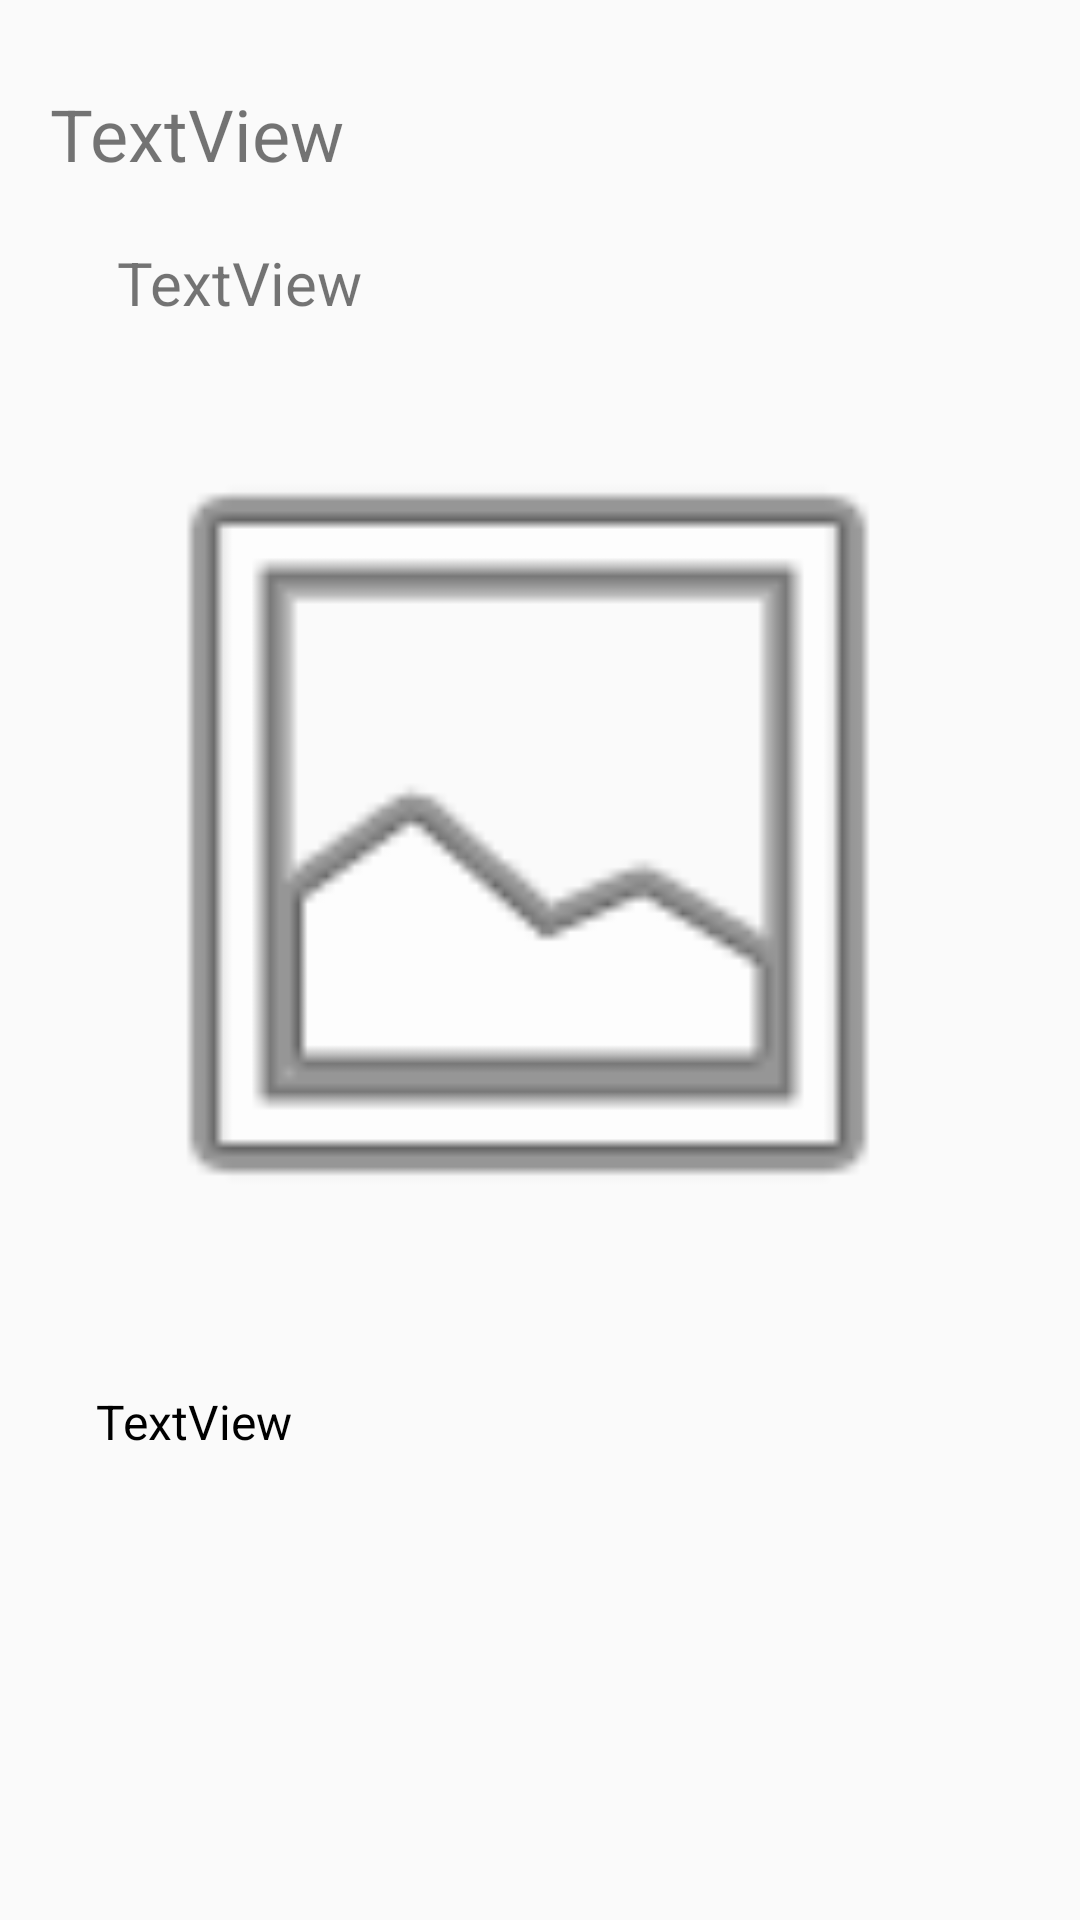

The Android layout XML behind this screen, and the referenced resources:
<!-- AndroidManifest.xml: application theme Theme.MAD_cafe -->
<!-- res/layout/activity_detail.xml -->
<?xml version="1.0" encoding="utf-8"?>
<androidx.constraintlayout.widget.ConstraintLayout xmlns:android="http://schemas.android.com/apk/res/android"
    xmlns:app="http://schemas.android.com/apk/res-auto"
    xmlns:tools="http://schemas.android.com/tools"
    android:layout_width="match_parent"
    android:layout_height="match_parent"
    android:background="@color/backgroundColor"
    tools:context=".DetailActivity">

    <TextView
        android:id="@+id/descTextView"
        android:layout_width="258dp"
        android:layout_height="140dp"
        android:text="TextView"
        android:textColor="@color/primaryTextColor"
        android:textSize="@dimen/fontSize"
        app:layout_constraintBottom_toBottomOf="parent"
        app:layout_constraintEnd_toEndOf="parent"
        app:layout_constraintHorizontal_bias="0.313"
        app:layout_constraintStart_toStartOf="parent"
        app:layout_constraintTop_toTopOf="parent"
        app:layout_constraintVertical_bias="0.926" />

    <TextView
        android:id="@+id/priceTextView"
        android:layout_width="134dp"
        android:layout_height="39dp"
        android:text="TextView"
        android:textSize="20sp"
        app:layout_constraintBottom_toBottomOf="parent"
        app:layout_constraintEnd_toEndOf="parent"
        app:layout_constraintHorizontal_bias="0.173"
        app:layout_constraintStart_toStartOf="parent"
        app:layout_constraintTop_toTopOf="parent"
        app:layout_constraintVertical_bias="0.134" />

    <TextView
        android:id="@+id/nameTextView"
        android:layout_width="333dp"
        android:layout_height="38dp"
        android:text="TextView"
        android:textSize="24sp"
        app:layout_constraintBottom_toBottomOf="parent"
        app:layout_constraintEnd_toEndOf="parent"
        app:layout_constraintHorizontal_bias="0.615"
        app:layout_constraintStart_toStartOf="parent"
        app:layout_constraintTop_toTopOf="parent"
        app:layout_constraintVertical_bias="0.047" />

    <ImageView
        android:id="@+id/photoImageView"
        android:layout_width="300dp"
        android:layout_height="300dp"
        app:layout_constraintBottom_toBottomOf="parent"
        app:layout_constraintEnd_toEndOf="parent"
        app:layout_constraintHorizontal_bias="0.432"
        app:layout_constraintStart_toStartOf="parent"
        app:layout_constraintTop_toTopOf="parent"
        app:layout_constraintVertical_bias="0.376"
        app:srcCompat="@android:drawable/ic_menu_gallery" />

</androidx.constraintlayout.widget.ConstraintLayout>
<!-- resources referenced by this layout -->
<resources>
  <color name="primaryTextColor">#000000</color>
  <dimen name="fontSize">16sp</dimen>
  <style name="Theme.MAD_cafe" parent="Theme.AppCompat.DayNight.DarkActionBar">
          
          <item name="colorPrimary">@color/purple_500</item>
          <item name="colorPrimaryVariant">@color/purple_700</item>
          <item name="colorOnPrimary">@color/white</item>
          
          <item name="colorSecondary">@color/teal_200</item>
          <item name="colorSecondaryVariant">@color/teal_700</item>
          <item name="colorOnSecondary">@color/black</item>
          
          <item name="android:statusBarColor" tools:targetApi="l">?attr/colorPrimaryVariant</item>
          
      </style>
  <color name="purple_500">#FF6200EE</color>
  <color name="purple_700">#FF3700B3</color>
  <color name="white">#FFFFFFFF</color>
  <color name="teal_200">#FF03DAC5</color>
  <color name="teal_700">#FF018786</color>
  <color name="black">#FF000000</color>
</resources>
